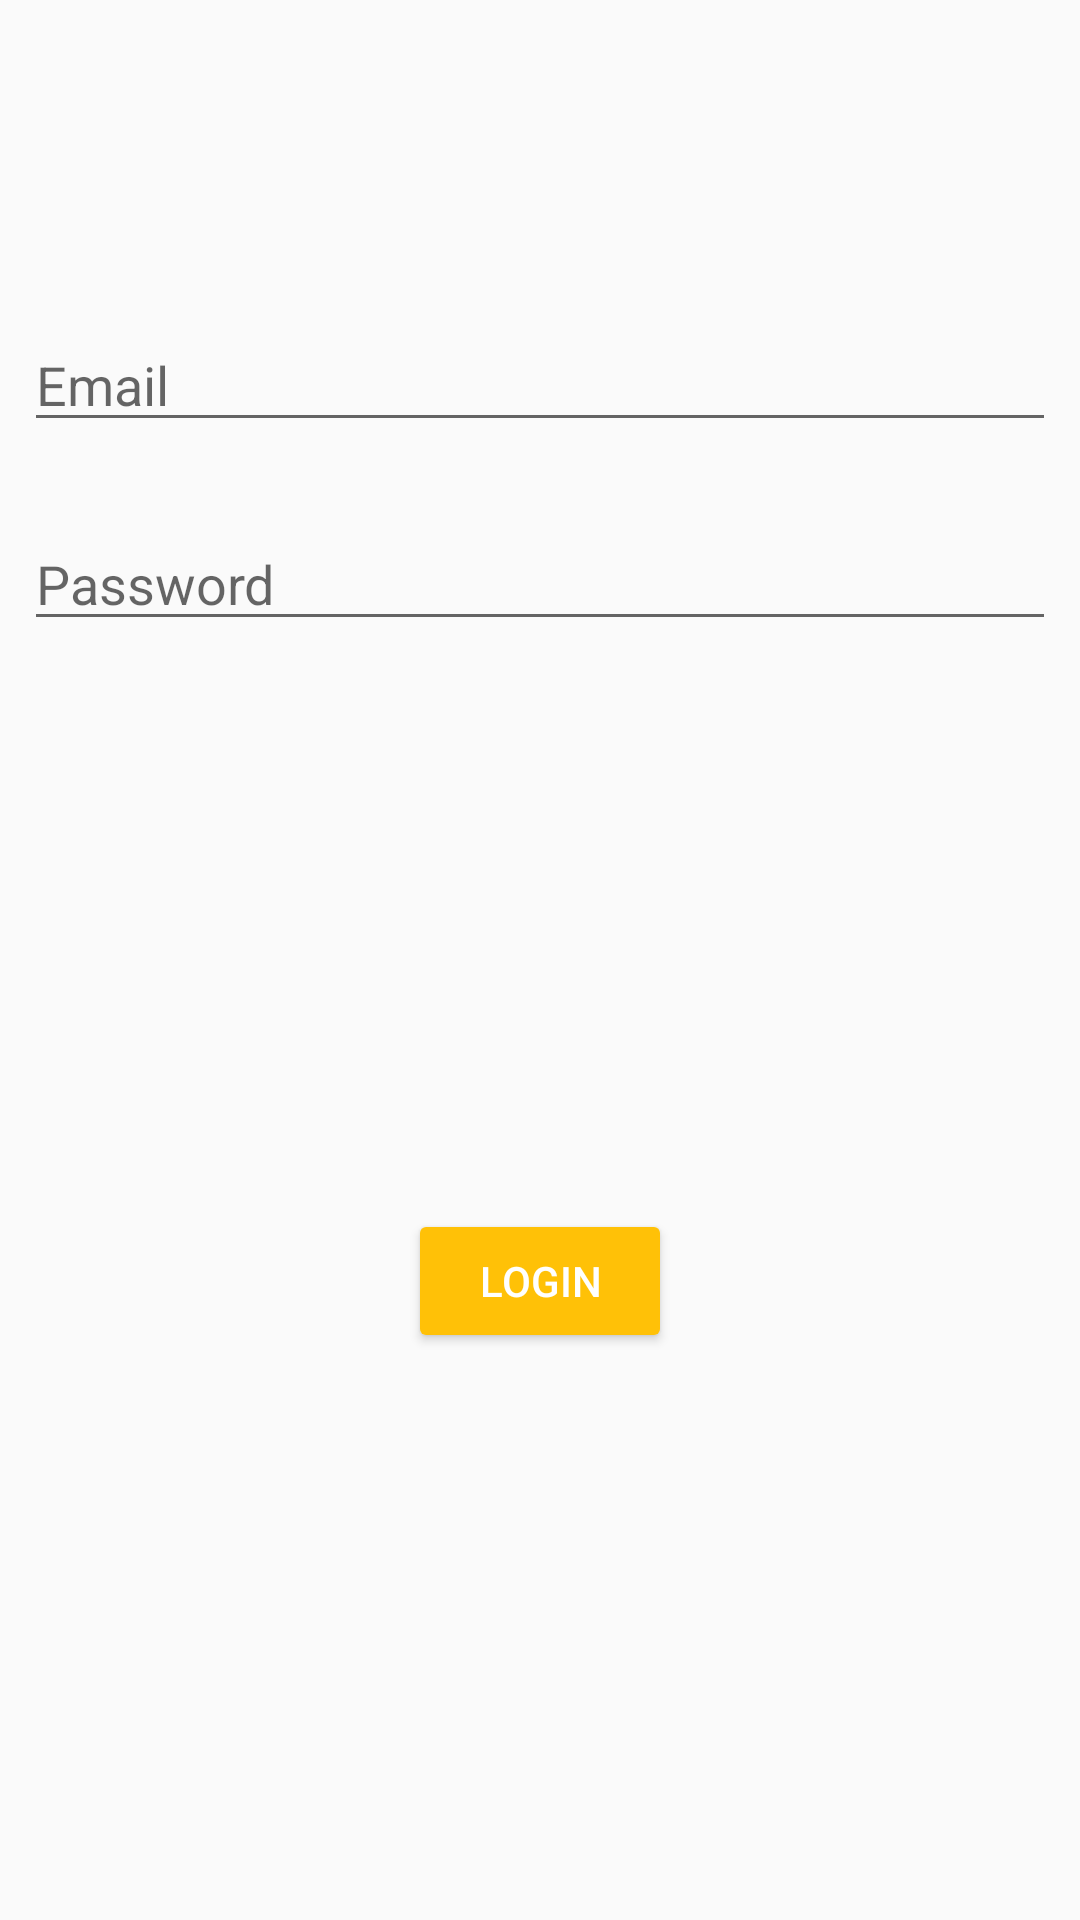

The Android layout XML behind this screen, and the referenced resources:
<!-- AndroidManifest.xml: application theme AppTheme -->
<!-- res/layout/activity_login.xml -->
<?xml version="1.0" encoding="utf-8"?>
<android.support.constraint.ConstraintLayout
    xmlns:android="http://schemas.android.com/apk/res/android"
    xmlns:app="http://schemas.android.com/apk/res-auto"
    xmlns:tools="http://schemas.android.com/tools" android:layout_width="match_parent"
    android:layout_height="match_parent"
    tools:context="com.wnascimento.com.me_adote_mob.presentation.email.LoginActivity">

    <EditText
        android:id="@+id/editEmail"
        android:layout_width="0dp"
        android:layout_height="wrap_content"
        android:layout_marginEnd="8dp"
        android:layout_marginStart="8dp"
        android:layout_marginTop="106dp"
        android:ems="10"
        android:hint="Email"
        android:inputType="textEmailAddress"
        app:layout_constraintEnd_toEndOf="parent"
        app:layout_constraintHorizontal_bias="0.0"
        app:layout_constraintStart_toStartOf="parent"
        app:layout_constraintTop_toTopOf="parent" />

    <EditText
        android:id="@+id/editPassword"
        android:layout_width="0dp"
        android:layout_height="wrap_content"
        android:layout_marginEnd="8dp"
        android:layout_marginStart="8dp"
        android:layout_marginTop="25dp"
        android:ems="10"
        android:hint="Password"
        android:inputType="textPassword"
        app:layout_constraintEnd_toEndOf="parent"
        app:layout_constraintHorizontal_bias="0.0"
        app:layout_constraintStart_toStartOf="parent"
        app:layout_constraintTop_toBottomOf="@+id/editEmail" />

    <Button
        android:id="@+id/buttonLogin"
        style="@style/Widget.AppCompat.Button.Colored"
        android:layout_width="wrap_content"
        android:layout_height="wrap_content"
        android:layout_marginBottom="8dp"
        android:layout_marginEnd="8dp"
        android:layout_marginStart="8dp"
        android:layout_marginTop="8dp"
        android:text="Login"
        app:layout_constraintBottom_toBottomOf="parent"
        app:layout_constraintEnd_toEndOf="parent"
        app:layout_constraintStart_toStartOf="parent"
        app:layout_constraintTop_toBottomOf="@+id/editPassword" />
</android.support.constraint.ConstraintLayout>
<!-- resources referenced by this layout -->
<resources>
  <style name="AppTheme" parent="Theme.AppCompat.Light.NoActionBar">
          <item name="colorPrimary">@color/primary</item>
          <item name="colorPrimaryDark">@color/primary_dark</item>
          <item name="colorAccent">@color/accent</item>
      </style>
  <color name="primary">#00A8FE</color>
  <color name="primary_dark">#1976D2</color>
  <color name="accent">#FFC107</color>
</resources>
